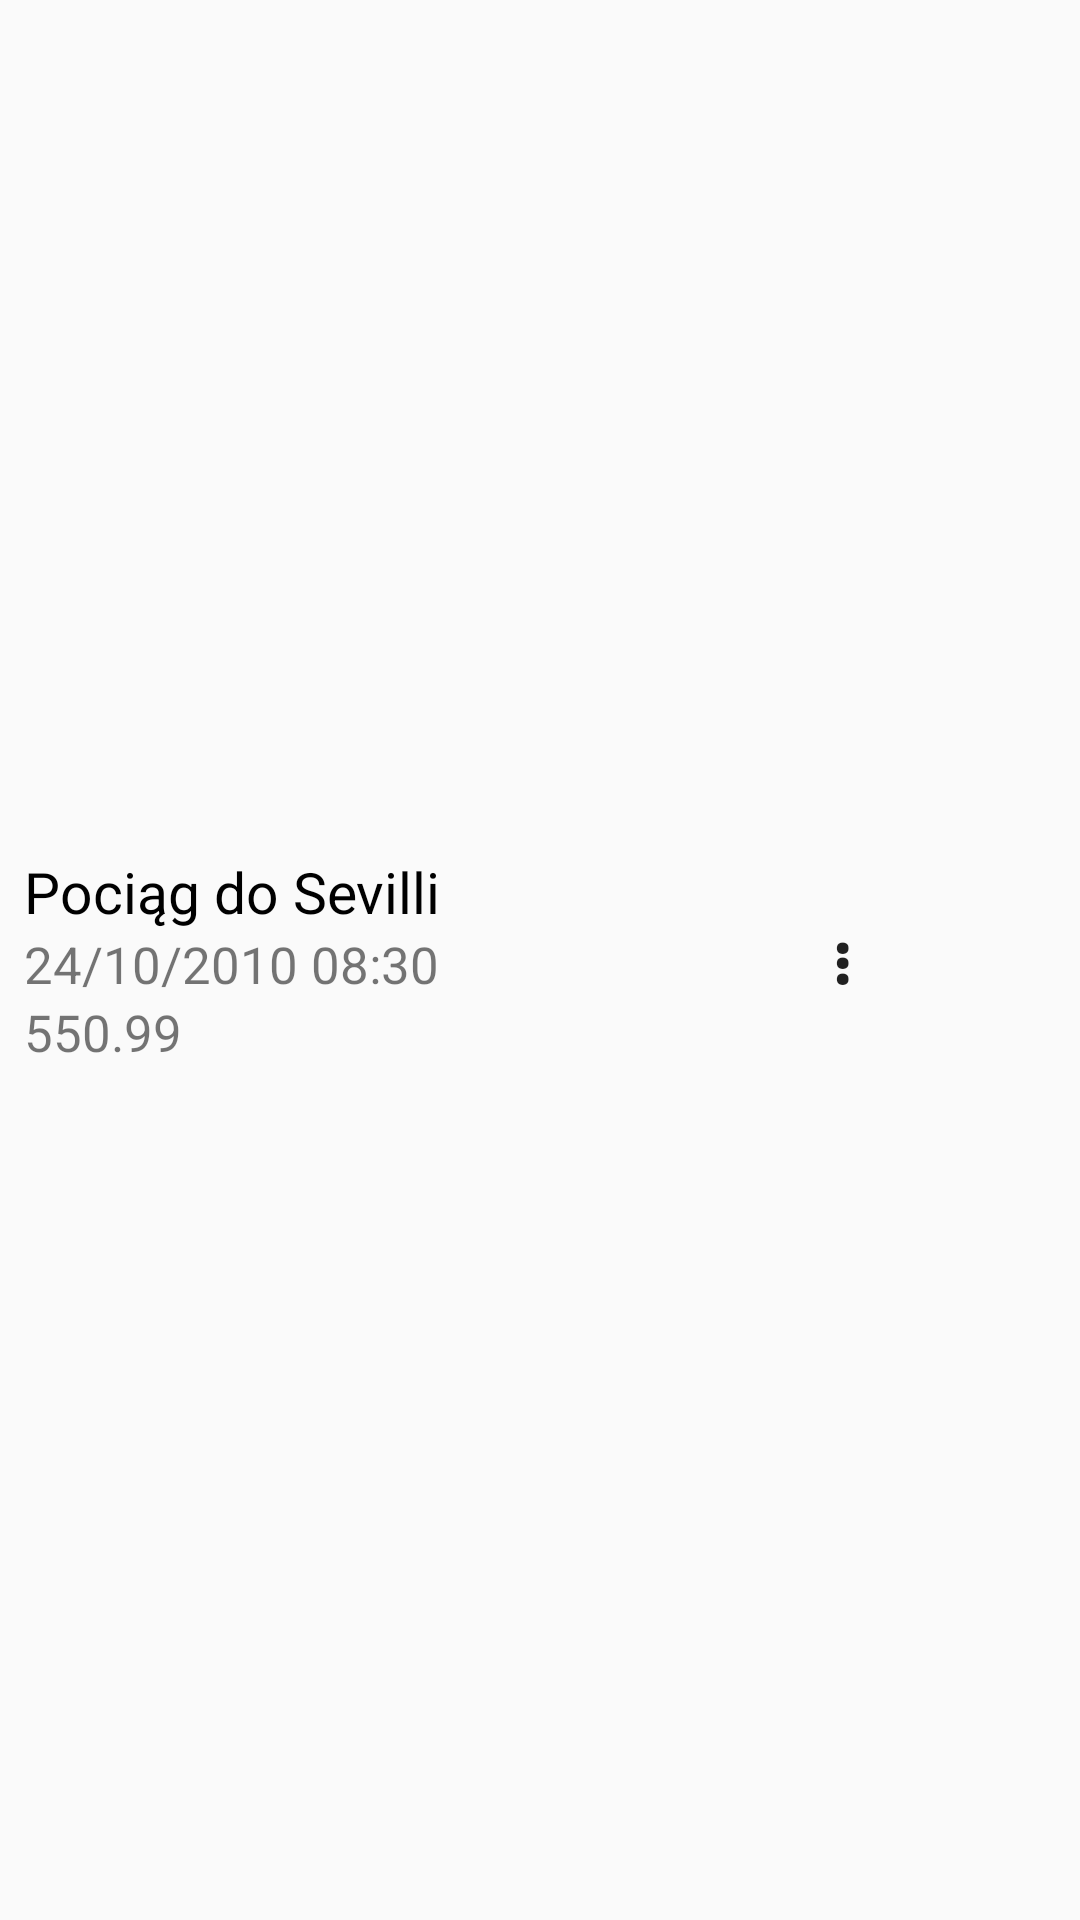

This screen was rendered from an Android layout file. Write that file and the resources it references.
<!-- AndroidManifest.xml: application theme AppTheme -->
<!-- res/layout/przejazdfirstitem.xml -->
<?xml version="1.0" encoding="utf-8"?>
<LinearLayout xmlns:android="http://schemas.android.com/apk/res/android"
    xmlns:app="http://schemas.android.com/apk/res-auto"
    android:layout_width="match_parent"
    android:layout_height="wrap_content"
    android:orientation="horizontal">

    <ImageView
        android:id="@+id/imageView2"
        android:layout_width="0dp"
        android:layout_height="0dp"
        android:layout_alignParentStart="true"
        android:layout_alignParentTop="true"


        android:layout_weight="1"
        app:srcCompat="@drawable/iconfirstitem" />

    <RelativeLayout
        android:layout_width="match_parent"
        android:layout_height="wrap_content"
        android:layout_gravity="center_vertical">


        <RelativeLayout
            android:id="@+id/relative"
            android:layout_width="290dp"
            android:layout_height="wrap_content"
            android:layout_alignParentStart="true"
            android:layout_alignParentTop="true"
            android:layout_toStartOf="@id/textView6">

            <LinearLayout
                android:layout_width="match_parent"
                android:layout_height="wrap_content"

                >


                <ImageView
                    android:id="@+id/ikonatransport"
                    android:layout_width="0dp"
                    android:layout_height="0dp"
                    android:layout_gravity="center"
                    android:layout_weight="1"
                    android:paddingRight="8dp"
                    app:srcCompat="@drawable/addicon" />

                <LinearLayout
                    android:layout_width="match_parent"
                    android:layout_height="wrap_content"
                    android:layout_alignParentStart="true"

                    android:layout_alignParentTop="true"
                    android:orientation="vertical"
                    android:paddingTop="0dp">


                    <TextView

                        android:id="@+id/textviewridename"
                        android:layout_width="match_parent"
                        android:layout_height="wrap_content"
                        android:paddingRight="50dp"
                        android:ellipsize="end"
                        android:maxLines="3"
                        android:text="Pociąg do Sevilli"
                        android:textColor="#000000"
                        android:textSize="19sp" />

                    <TextView
                        android:id="@+id/textviewridedate"
                        android:layout_width="match_parent"
                        android:layout_height="wrap_content"
                        android:text="24/10/2010 08:30"
                        android:textSize="17sp" />

                    <TextView
                        android:id="@+id/textviewrideprice"
                        android:layout_width="match_parent"
                        android:layout_height="wrap_content"
                        android:text="550.99"
                        android:textSize="17sp" />
                </LinearLayout>
            </LinearLayout>


        </RelativeLayout>


        <TextView
            android:id="@+id/textView6"
            android:layout_width="32dp"
            android:layout_height="32dp"
            android:layout_alignParentEnd="true"
            android:layout_centerVertical="true"
            android:layout_marginEnd="50dp"
            android:layout_weight="1"
            android:gravity="center_vertical"
            android:text="&#8942;"
            android:textAppearance="?android:textAppearanceLarge"
            android:textStyle="bold" />


    </RelativeLayout>






</LinearLayout>
<!-- resources referenced by this layout -->
<resources>
  <!-- drawable addicon: png bitmap (drawable, 689 bytes) -->
  <!-- drawable iconfirstitem: png bitmap (drawable, 546 bytes) -->
  <style name="AppTheme" parent="Base.Theme.AppCompat.Light.DarkActionBar">
          
          <item name="colorPrimary">@color/colorPrimaryDark</item>
          <item name="colorPrimaryDark">@color/colorPrimaryDark</item>
          <item name="colorAccent">@color/colorAccent</item>
  
      </style>
  <color name="colorPrimaryDark">#804132</color>
  <color name="colorAccent">#804132</color>
</resources>
